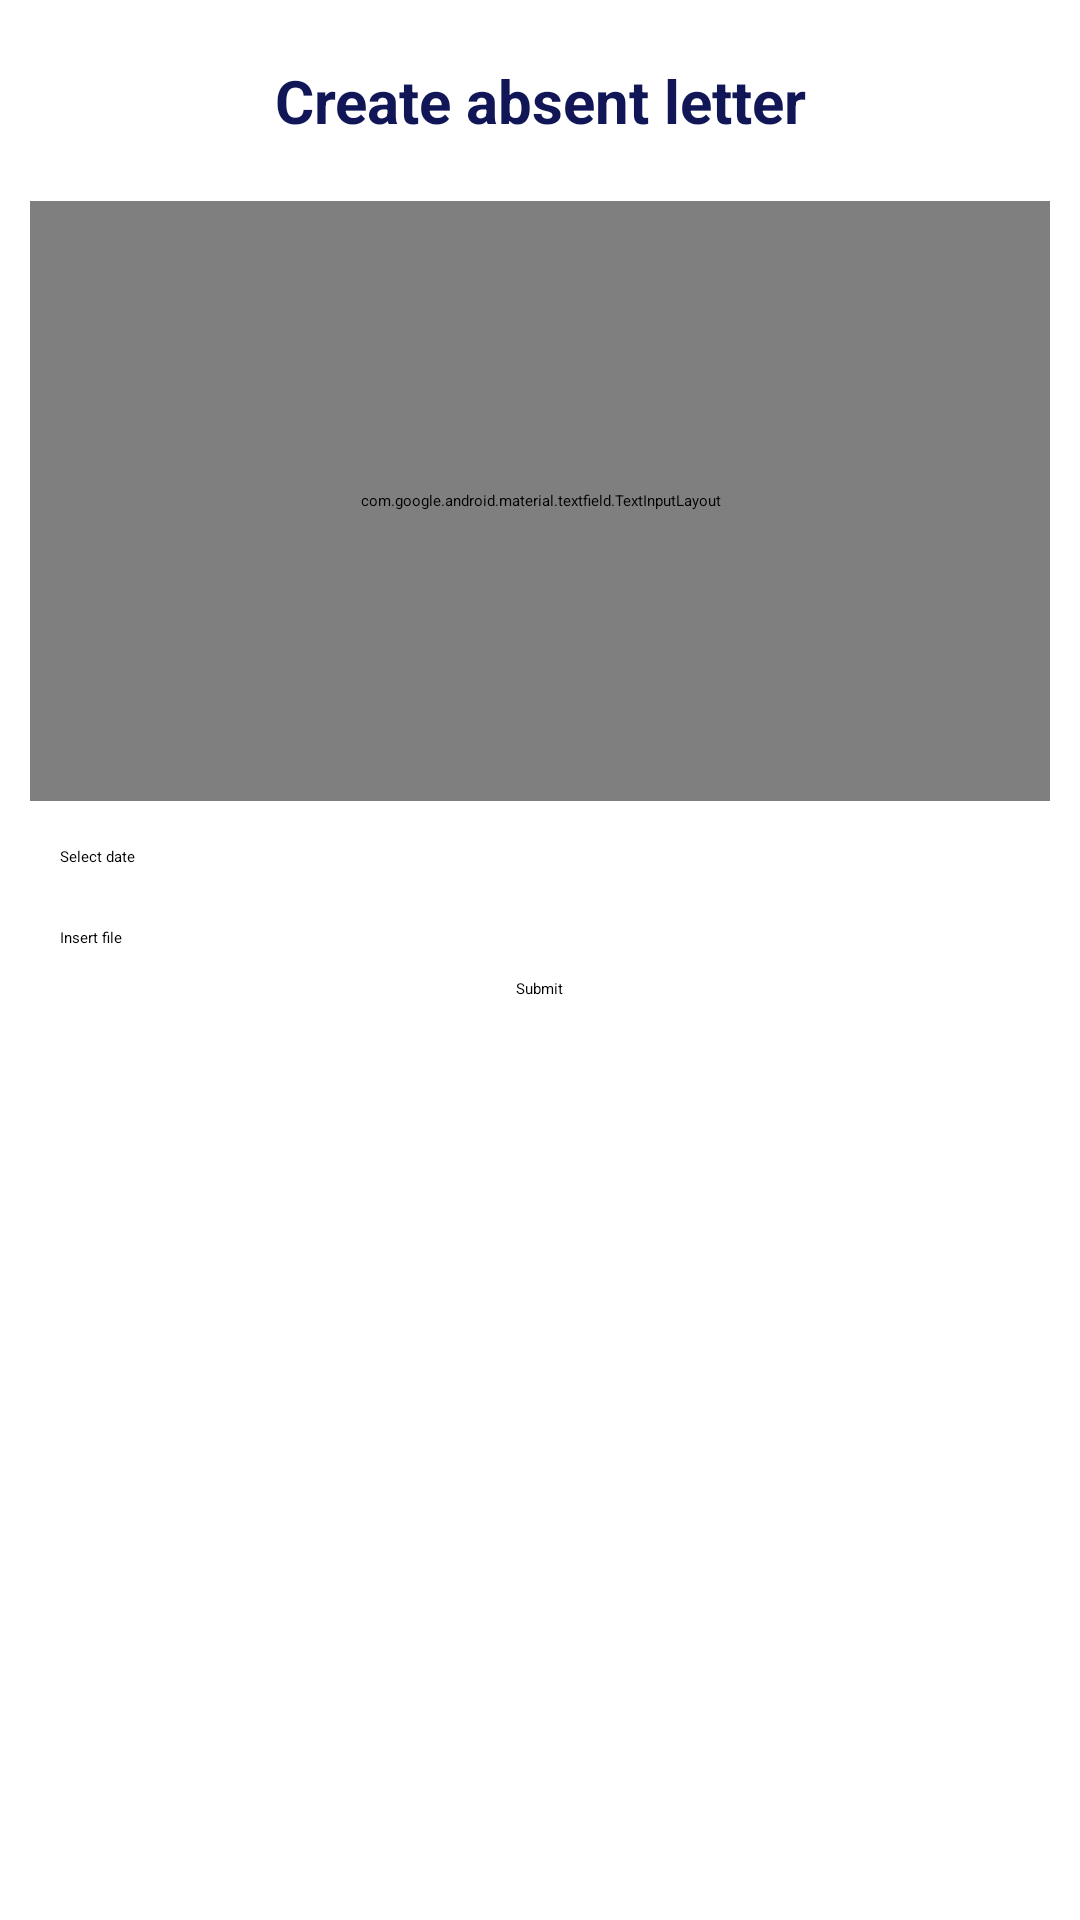

Write the Android layout XML for this screen, with the resource values it uses.
<!-- AndroidManifest.xml: application theme Theme.SuksisUMApp -->
<!-- res/layout/activity_add_letter.xml -->
<?xml version="1.0" encoding="utf-8"?>
<RelativeLayout xmlns:android="http://schemas.android.com/apk/res/android"
    android:layout_width="match_parent"
    android:layout_height="match_parent"
    android:orientation="vertical"
    android:paddingHorizontal="10dp"
    android:paddingVertical="20dp">

    <TextView
        android:id="@+id/textViewLetter"
        android:layout_width="match_parent"
        android:layout_height="wrap_content"
        android:text="Create absent letter"
        android:textAlignment="center"
        android:textAppearance="@style/Base.TextAppearance.AppCompat.Large"
        android:textColor="@color/main"
        android:textSize="20dp"
        android:textStyle="bold" />

    <com.google.android.material.textfield.TextInputLayout
        android:id="@+id/textInputLayoutReason"
        style="@style/Widget.Material3.TextInputLayout.OutlinedBox"
        android:layout_width="match_parent"
        android:layout_height="200dp"
        android:layout_marginTop="20dp"
        android:hint="Enter reason"
        android:layout_below="@+id/textViewLetter">

        <com.google.android.material.textfield.TextInputEditText
            android:id="@+id/editTextReason"
            android:layout_width="match_parent"
            android:layout_height="195dp"
            android:gravity="top"
            android:inputType="textCapSentences" />
    </com.google.android.material.textfield.TextInputLayout>

    <Button
        android:id="@+id/buttonDate"
        android:layout_width="match_parent"
        android:layout_height="wrap_content"
        android:layout_below="@id/textInputLayoutReason"
        android:layout_centerHorizontal="true"
        android:layout_marginTop="5dp"
        android:drawableLeft="@drawable/ic_calendar"
        android:drawableTint="@color/white"
        android:padding="10dp"
        android:text="Select date" />

    <Button
        android:id="@+id/buttonPDF"
        android:layout_width="match_parent"
        android:layout_height="wrap_content"
        android:layout_below="@id/buttonDate"
        android:layout_centerHorizontal="true"
        android:drawableLeft="@drawable/ic_pdf"
        android:drawableTint="@color/white"
        android:padding="10dp"
        android:text="Insert file" />

    <Button
        android:id="@+id/buttonSubmitLetter"
        android:layout_width="wrap_content"
        android:layout_height="wrap_content"
        android:text="Submit"
        android:layout_centerHorizontal="true"
        android:layout_below="@+id/buttonPDF"/>

</RelativeLayout>
<!-- resources referenced by this layout -->
<resources>
  <color name="main">#111657</color>
  <color name="white">#FFFFFFFF</color>
  <style name="Theme.SuksisUMApp" parent="Theme.Material3.DayNight.NoActionBar">
          
          <item name="colorPrimary">@color/main</item>
          <item name="colorPrimaryVariant">@color/main</item>
          <item name="colorOnPrimary">@color/white</item>
          
          <item name="colorSecondary">@color/main</item>
          <item name="colorSecondaryVariant">@color/main</item>
          <item name="colorOnSecondary">@color/black</item>
          
          <item name="android:statusBarColor" tools:targetApi="l">?attr/colorPrimaryVariant</item>
          
      </style>
  <color name="black">#FF000000</color>
</resources>
